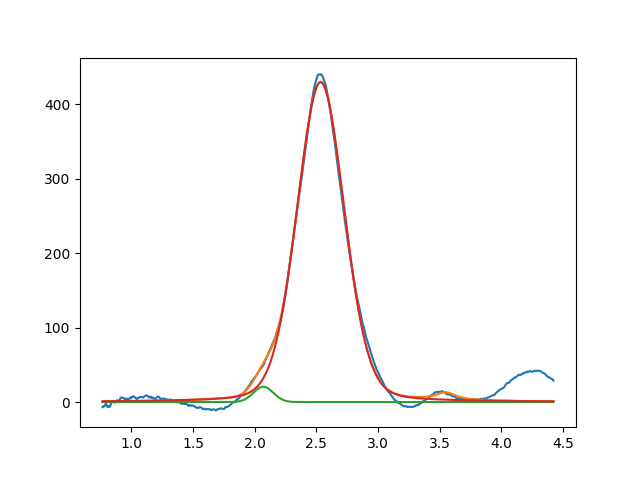

Source data for this figure (header and first rows):
2.069761272510025840e+00, 2.059357291511648924e+01, 1.891334266972016231e-01, 9.999999999999998890e-01
2.534336516186078914e+00, 4.294380749412133014e+02, 4.511622497636210150e-01, 8.422660549214741055e-01
3.549999999313672383e+00, 1.000000000000009237e+01, 1.999999999881041657e-01, 2.967860747590350040e-12
